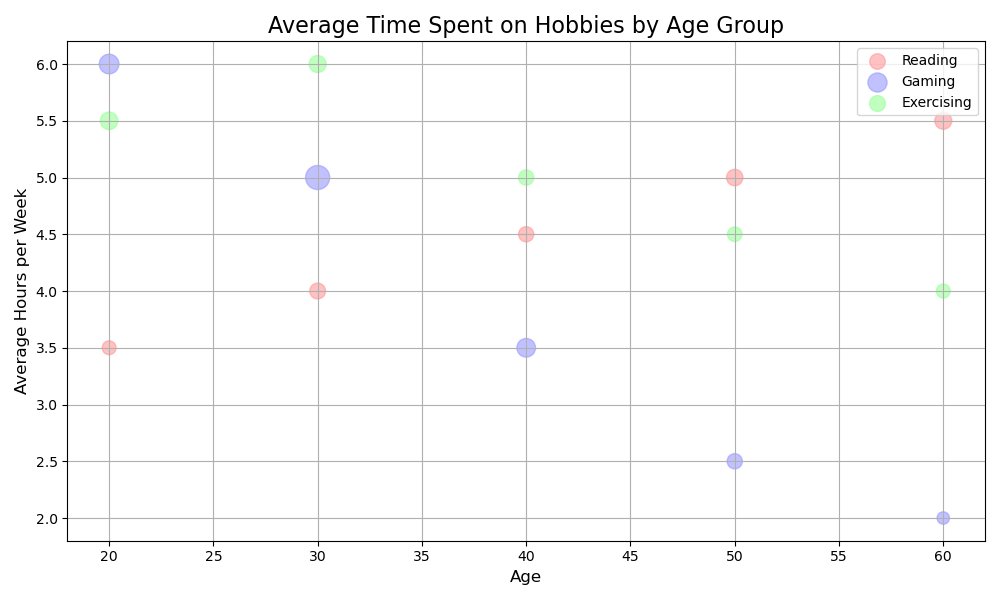

The file beside this chart, header and first rows:
Age, Reading, Reading_Participants, Gaming, Gaming_Participants, Exercising, Exercising_Participants
20, 3.5, 50, 6, 100, 5.5, 80
30, 4, 65, 5, 150, 6, 75
40, 4.5, 60, 3.5, 90, 5, 60
50, 5, 70, 2.5, 60, 4.5, 55
60, 5.5, 75, 2, 40, 4, 50
